Labelled photos from "augmented", an image-classification folder in snarfnet/fukusou-kion. The possible labels are: not tsuchinoko, tsuchinoko candidate.

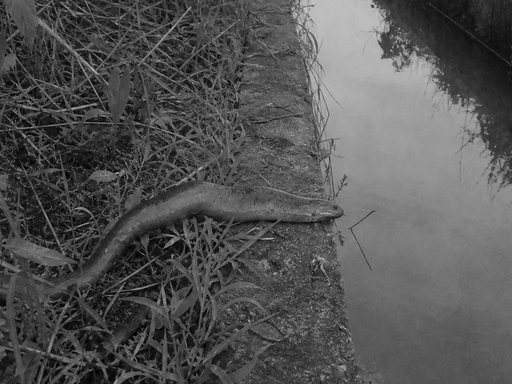
Label: tsuchinoko candidate

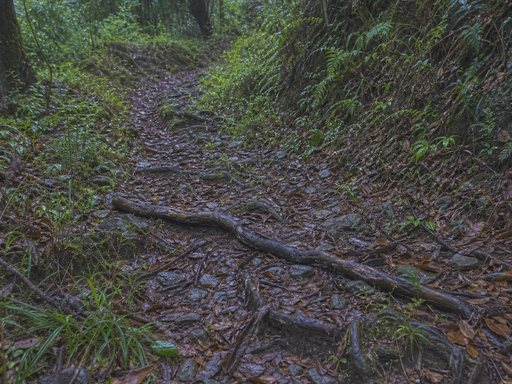
Label: not tsuchinoko

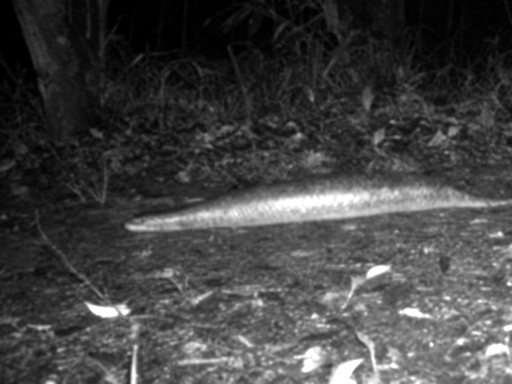
Label: tsuchinoko candidate

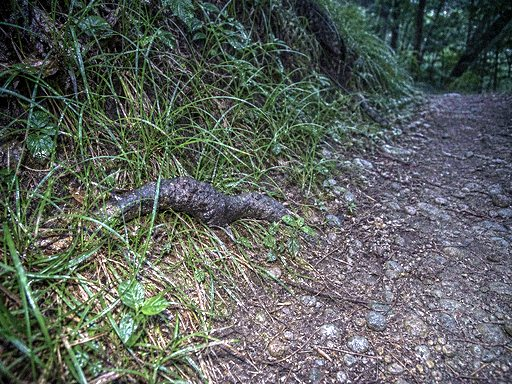
Label: not tsuchinoko

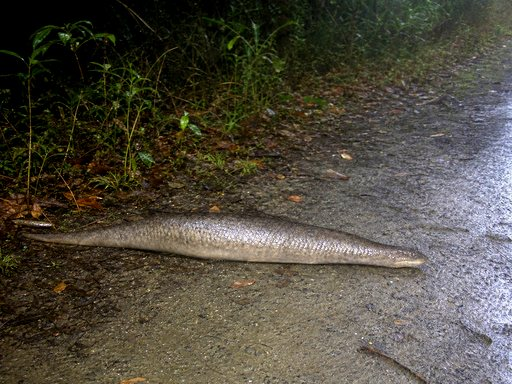
Label: tsuchinoko candidate

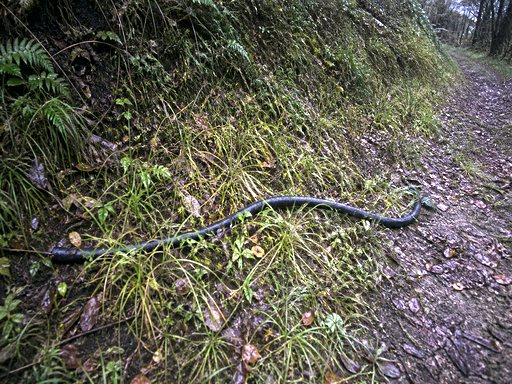
Label: not tsuchinoko
